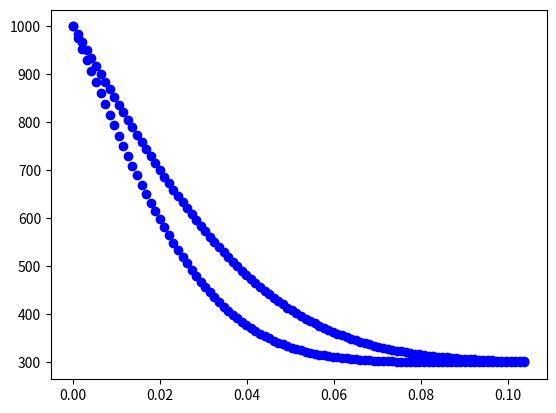

Python code for this plot: (Note: this script raises an exception after producing the figure.)
import numpy as np
import matplotlib.pyplot as plt
import math

def temperature(x,t, alfa):
  Ti = 300
  Tf = 1000
  return Tf - (Tf - Ti)*math.erf(x/(2.0*math.sqrt(alfa*t)))

def maior_erro(x_sim, t_sim, t, alfa):
  T_analitico = []
  erro = []
  erro_relativo = []

  for x in x_sim:
    T_analitico.append(temperature(x, t, alfa))

  for i in range(len(t_sim)):
    erro.append(abs(t_sim[i] - T_analitico[i]))
    erro_relativo.append(erro[i]/t_sim[i]*100.0)
  print('tempo: ' + str(t))
  print('erro: ' + str(max(erro)))
  print('erro relativo: ' + str(max(erro_relativo)))

x = np.linspace(0,0.10374,100)
t = [50.0, 100.0]

k = 40
rho = 1600
cp = 4000
alfa = k/(rho*cp)

for _t in t:
  T = []
  for i in x:
    T.append(temperature(i, _t, alfa))
  plt.plot(x, T, 'bo')

###################
f = open('vertical100.000000.dat', 'r')
x_sim = []
t_sim = []
for i in f:
    split = i.split(';')
    x_sim.append(float(split[0]))
    t_sim.append(float(split[1].replace('\n', '').replace(' ', '')))

t_sim.sort(reverse=True)
for i in range(len(t_sim)):
    if t_sim[0] == 1000.0:
        t_sim.pop(0)
        x_sim.pop(-1)
    else:
        break
print('Tamanho: ' + str(max(x_sim) - min(x_sim)))
plt.plot(x_sim, t_sim, 'r+')
maior_erro(x_sim, t_sim, 100.0, alfa)

f = open('vertical50.000000.dat', 'r')
x_sim = []
t_sim = []
for i in f:
    split = i.split(';')
    x_sim.append(float(split[0]))
    t_sim.append(float(split[1].replace('\n', '').replace(' ', '')))

t_sim.sort(reverse=True)
for i in range(len(t_sim)):
    if t_sim[0] == 1000.0:
        t_sim.pop(0)
        x_sim.pop(-1)
    else:
        break
print('Tamanho: ' + str(max(x_sim) - min(x_sim)))
plt.plot(x_sim, t_sim, 'r+')
maior_erro(x_sim, t_sim, 50.0, alfa)


plt.legend(['Analitico - 100', 'Analitico - 50', 'Simulador - 100', 'Simulador - 50'])
plt.xlabel('Distancia [cm]')
plt.ylabel('Temperatura [K]')
plt.show()
